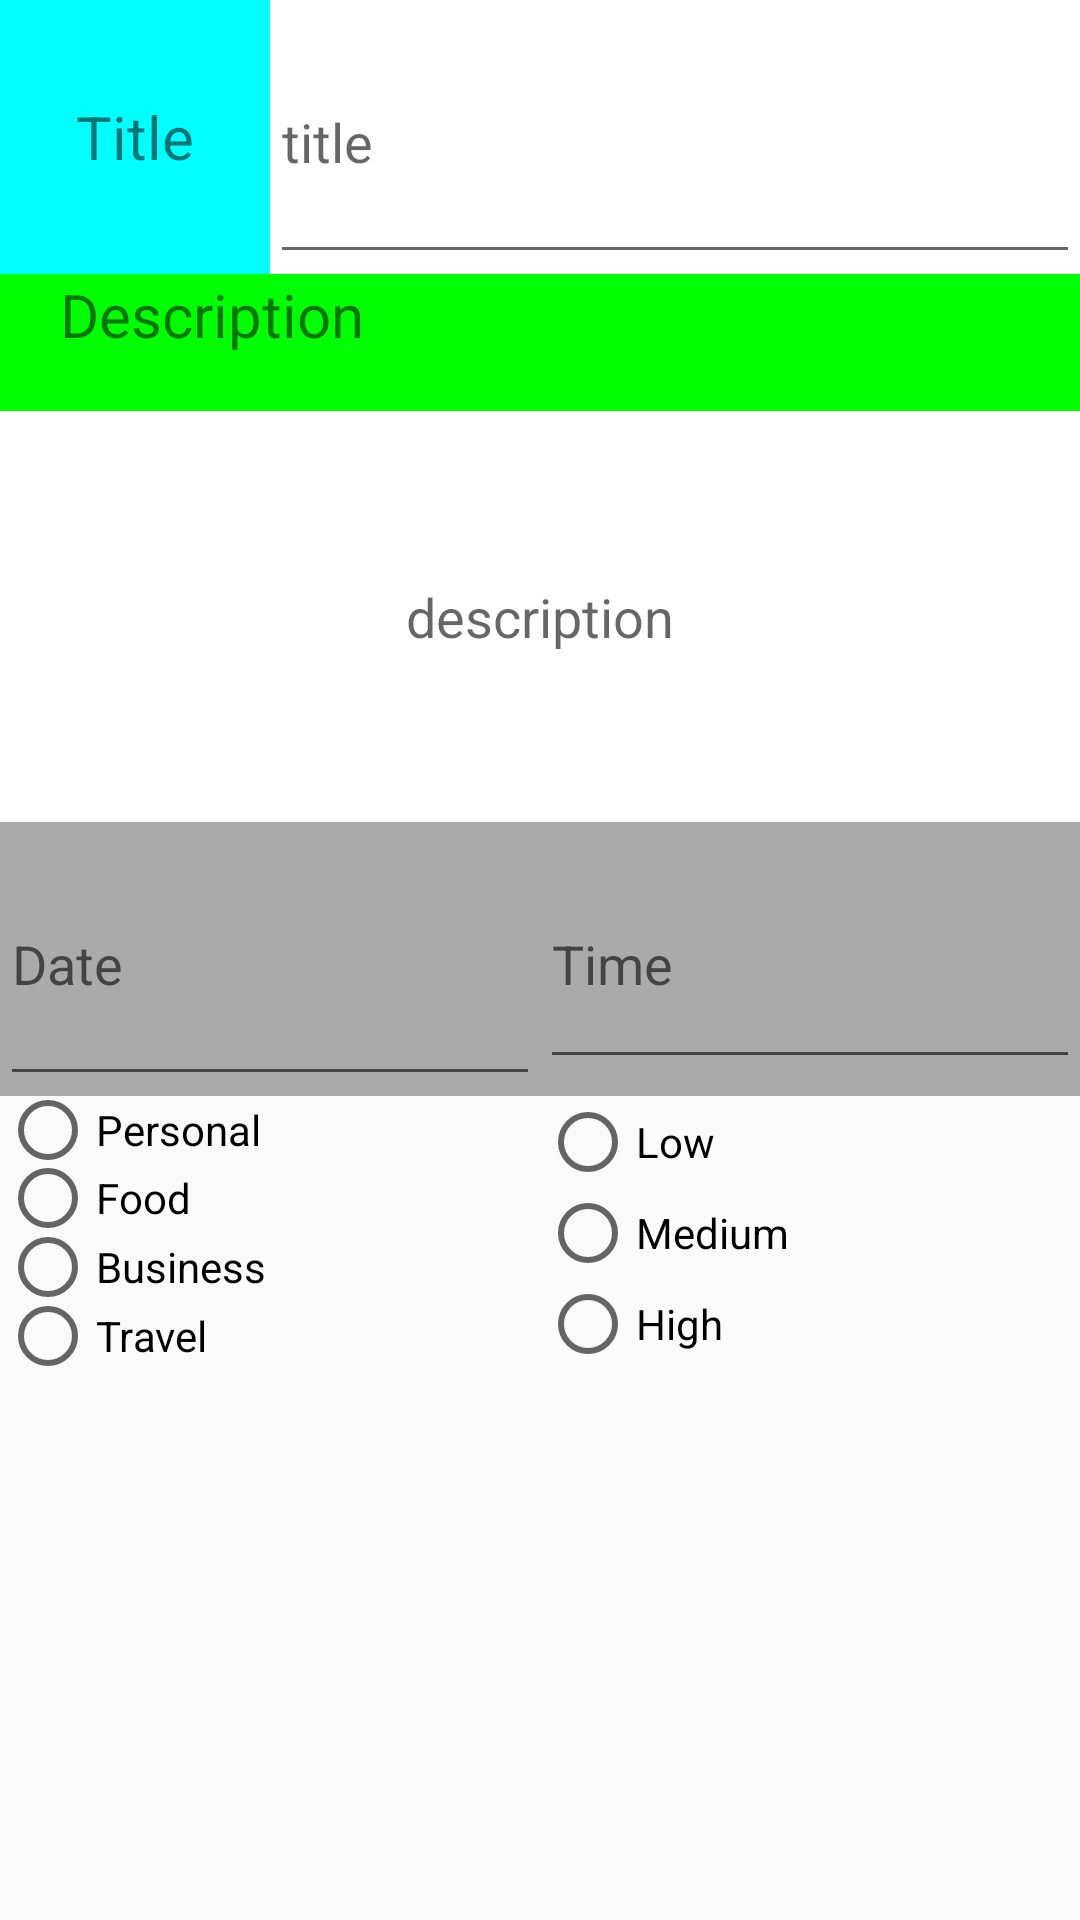

Here is an Android app screen rendered from its layout file. Give the layout XML and the strings, colors and styles it references.
<!-- AndroidManifest.xml: application theme AppTheme -->
<!-- res/layout/content_main2.xml -->
<?xml version="1.0" encoding="utf-8"?>
<LinearLayout xmlns:android="http://schemas.android.com/apk/res/android"
    xmlns:app="http://schemas.android.com/apk/res-auto"
    xmlns:tools="http://schemas.android.com/tools"
    android:layout_width="match_parent"
    android:layout_height="match_parent"
    app:layout_behavior="@string/appbar_scrolling_view_behavior"
    tools:context="com.example.utkarsh.todo.MainActivity2"
    android:orientation="vertical"
    tools:showIn="@layout/activity_main2">

    <LinearLayout
        android:background="#fff"
        android:layout_width="match_parent"
        android:layout_height="0dp"
        android:layout_weight="1"
        android:orientation="horizontal"
        >
    <TextView
        android:background="#0ff"
        android:gravity="center"
        android:layout_width="0dp"
        android:layout_height="match_parent"
        android:textSize="20sp"
        android:text="Title"
        android:textAlignment="center"
        android:layout_weight="1" />
    <EditText

        android:layout_width="0dp"
        android:layout_height="match_parent"
        android:hint="title"
        android:id="@+id/title"
        android:layout_weight="3" />
    </LinearLayout>



        <LinearLayout
            android:layout_width="match_parent"
            android:layout_height="0dp"
            android:layout_weight="2"
            android:orientation="vertical">
        <TextView
            android:layout_width="match_parent"
            android:layout_height="0dp"
            android:textSize="20sp"
            android:text="Description"
            android:paddingLeft="20dp"
            android:layout_weight="1"
            android:background="#0f0"

            />
        <EditText
            android:background="#fff"
            android:layout_width="match_parent"
            android:layout_height="0dp"
            android:layout_weight="3"
            android:gravity="center"
            android:hint="description"
            android:id="@+id/notes"/>
        </LinearLayout>

    <LinearLayout
        android:background="@android:color/darker_gray"
        android:layout_width="match_parent"
        android:layout_height="0dp"
        android:layout_weight="1"
        android:orientation="horizontal">


            <EditText
                android:id="@+id/date"
                android:layout_width="0dp"
                android:layout_weight="1"
                android:layout_height="match_parent"
                android:layout_alignParentLeft="true"
                android:layout_alignParentStart="true"
                android:layout_below="@+id/cardView"

                android:focusable="false"
                android:hint="Date" />


        <EditText
            android:id="@+id/time"
            android:layout_width="0dp"
            android:layout_height="80dp"
            android:layout_alignBottom="@+id/date"
            android:layout_alignParentEnd="true"
            android:layout_alignParentRight="true"
            android:layout_alignTop="@+id/date"
            android:layout_weight="1"
            android:focusable="false"
            android:hint="Time" />


    </LinearLayout>

    <LinearLayout
        android:layout_width="match_parent"
        android:layout_height="0dp"
        android:layout_weight="1"
        android:orientation="horizontal">
       <RadioGroup
           android:layout_width="0dp"
           android:layout_height="match_parent"
           android:id="@+id/category"
           android:layout_weight="1"
           android:orientation="vertical"
           >

           <RadioButton
               android:id="@+id/personal"
               android:layout_width="match_parent"
               android:layout_height="0dp"
               android:layout_weight="1"
               android:text="Personal"
               android:onClick="categoryRadioButtonClicked"
               />

           <RadioButton
               android:layout_width="match_parent"
               android:layout_height="0dp"
               android:layout_weight="1"
               android:id="@+id/food"
               android:text="Food"
               android:onClick="categoryRadioButtonClicked"/>
           <RadioButton
               android:layout_width="match_parent"
               android:layout_height="0dp"
               android:layout_weight="1"
               android:id="@+id/business"
               android:text="Business"
               android:onClick="categoryRadioButtonClicked"/>
           <RadioButton
               android:layout_width="match_parent"
               android:layout_height="0dp"
               android:layout_weight="1"
               android:id="@+id/travel"
               android:text="Travel"
               android:onClick="categoryRadioButtonClicked"/>
       </RadioGroup>

            <RadioGroup
            android:layout_width="0dp"
            android:layout_height="match_parent"
            android:layout_weight="1"
                android:id="@+id/priority"
                android:orientation="vertical">
            <RadioButton
                android:layout_width="match_parent"
                android:layout_height="0dp"
                android:layout_weight="1"
                android:id="@+id/Low"
                android:text="Low"
                android:onClick="priorityRadioButtonClicked"/>
            <RadioButton
                android:layout_width="match_parent"
                android:layout_height="0dp"
                android:layout_weight="1"
                android:id="@+id/medium"
                android:text="Medium"
                android:onClick="priorityRadioButtonClicked"/>
            <RadioButton
                android:layout_width="match_parent"
                android:layout_height="0dp"
                android:layout_weight="1"
                android:id="@+id/high"
                android:text="High"
                android:onClick="priorityRadioButtonClicked"/>
        </RadioGroup>

    </LinearLayout>
    <LinearLayout
        android:layout_width="match_parent"
        android:layout_height="0dp"
        android:layout_weight="2">

    </LinearLayout>

</LinearLayout>
<!-- res/layout/activity_main2.xml (included above) -->
<?xml version="1.0" encoding="utf-8"?>
<android.support.design.widget.CoordinatorLayout xmlns:android="http://schemas.android.com/apk/res/android"
    xmlns:app="http://schemas.android.com/apk/res-auto"
    xmlns:tools="http://schemas.android.com/tools"
    android:layout_width="match_parent"
    android:layout_height="match_parent"
    tools:context="com.example.utkarsh.todo.MainActivity2"
    android:background="@mipmap/qwe">

    <android.support.design.widget.AppBarLayout
        android:layout_width="match_parent"
        android:layout_height="wrap_content"
          android:background="@color/orangeColor"

        android:theme="@style/AppTheme.NoActionBar.AppBarOverlay">

    

    </android.support.design.widget.AppBarLayout>

    <include layout="@layout/content_main2"
        android:id="@+id/include" />

    <android.support.design.widget.FloatingActionButton
        android:id="@+id/fab"
        android:layout_width="wrap_content"
        android:layout_height="wrap_content"
        android:layout_gravity="bottom|end"
        android:layout_margin="@dimen/fab_margin"
        app:rippleColor="@color/yellowColor"
        app:backgroundTint="@color/yellowColor"

        android:background="@color/yellowColor"
        app:srcCompat="@android:drawable/ic_menu_save" />

</android.support.design.widget.CoordinatorLayout>
<!-- resources referenced by this layout -->
<resources>
  <color name="orangeColor">#FFA500</color>
  <color name="yellowColor">#FFFF00</color>
  <style name="AppTheme.NoActionBar.AppBarOverlay" parent="ThemeOverlay.AppCompat.Dark.ActionBar" />
  <style name="AppTheme.NoActionBar.PopupOverlay" parent="ThemeOverlay.AppCompat.Light" />
  <style name="AppTheme" parent="Theme.AppCompat.Light.DarkActionBar">
          
          <item name="colorPrimary">@color/colorPrimary</item>
          <item name="colorPrimaryDark">@color/colorPrimaryDark</item>
          <item name="colorAccent">@color/colorAccent</item>
      </style>
  <color name="colorPrimary">#FFA500</color>
  <color name="colorPrimaryDark">#303F9F</color>
  <color name="colorAccent">#FF4081</color>
</resources>
